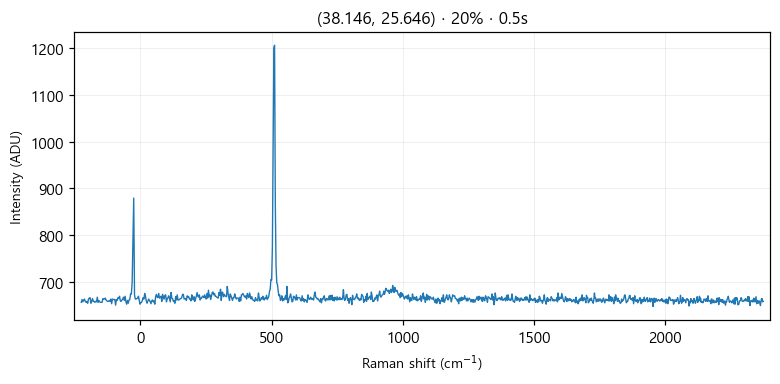

Source data for this figure (header and first rows):
# laser_power_pct, 20
# exposure_time, 0.5
# laser_nm, 532
# mode, single
pixel, raman_shift_cm-1, wavelength_nm, intensity
0, -225, 525.7, 656
1, -221.9, 525.8, 662
2, -218.9, 525.9, 657
3, -215.8, 526, 661
4, -212.7, 526.1, 663
5, -209.7, 526.2, 658
6, -206.6, 526.2, 656
7, -203.5, 526.3, 658
8, -200.5, 526.4, 654
9, -197.4, 526.5, 663
10, -194.4, 526.6, 665
11, -191.3, 526.7, 666
12, -188.3, 526.7, 654
13, -185.2, 526.8, 658
14, -182.1, 526.9, 664
15, -179.1, 527, 658
16, -176, 527.1, 658
17, -173, 527.2, 656
18, -169.9, 527.3, 658
19, -166.9, 527.3, 657
20, -163.9, 527.4, 667
21, -160.8, 527.5, 656
22, -157.8, 527.6, 660
23, -154.7, 527.7, 657
24, -151.7, 527.8, 656
25, -148.6, 527.8, 656
26, -145.6, 527.9, 656
27, -142.6, 528, 664
28, -139.5, 528.1, 663
29, -136.5, 528.2, 663
30, -133.5, 528.3, 665
31, -130.4, 528.4, 661
32, -127.4, 528.4, 659
33, -124.4, 528.5, 658
34, -121.3, 528.6, 658
35, -118.3, 528.7, 660
36, -115.3, 528.8, 658
37, -112.3, 528.9, 663
38, -109.2, 528.9, 653
39, -106.2, 529, 663
40, -103.2, 529.1, 662
41, -100.2, 529.2, 662
42, -97.17, 529.3, 662
43, -94.15, 529.4, 650
44, -91.13, 529.5, 662
45, -88.12, 529.5, 660
46, -85.1, 529.6, 666
47, -82.09, 529.7, 665
48, -79.08, 529.8, 669
49, -76.07, 529.9, 659
50, -73.06, 530, 658
51, -70.05, 530, 661
52, -67.04, 530.1, 663
53, -64.03, 530.2, 667
54, -61.03, 530.3, 660
55, -58.03, 530.4, 669
... 968 more rows
